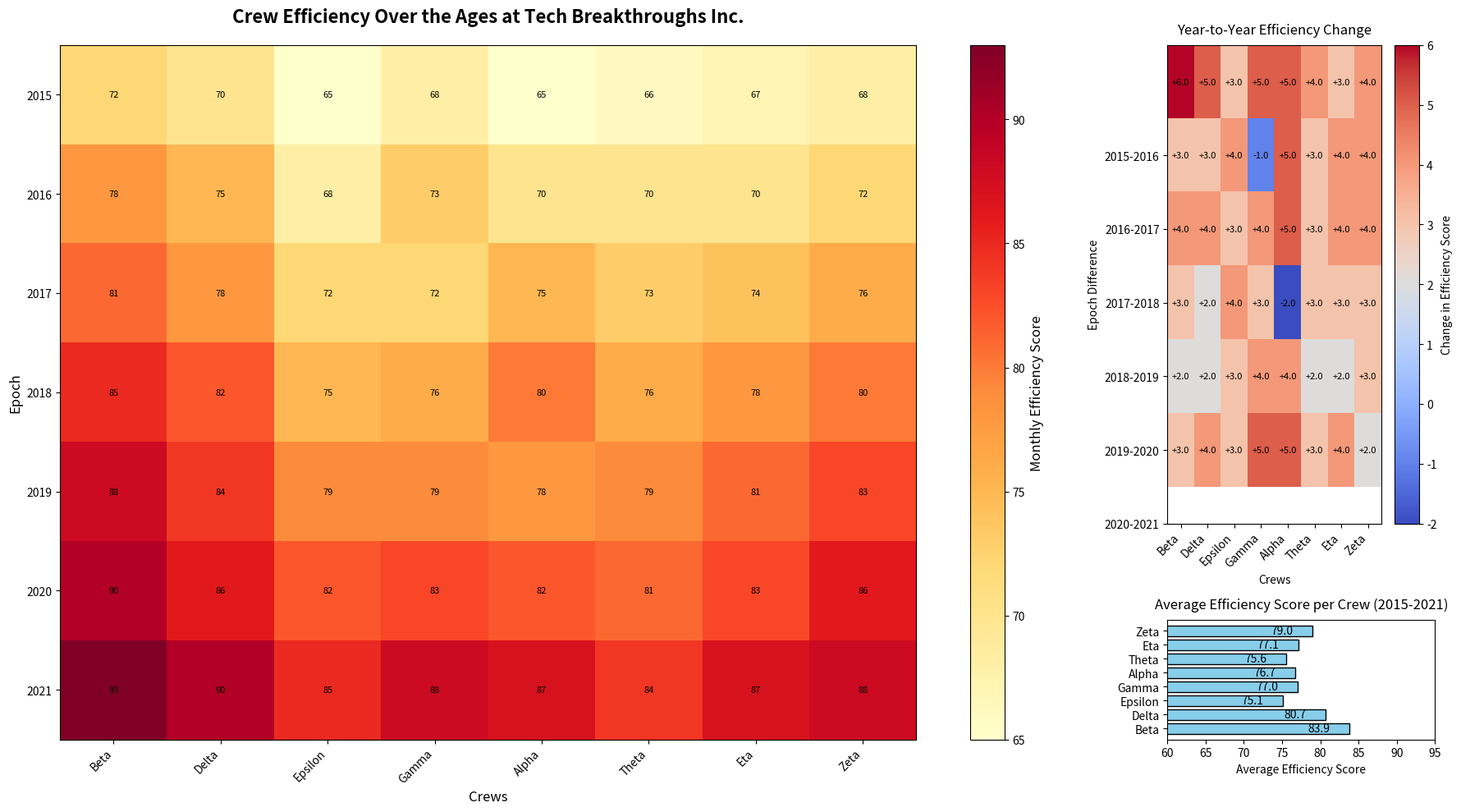

The matplotlib source for this figure:
import matplotlib.pyplot as plt
import numpy as np
import matplotlib.gridspec as gridspec

# Fictional Data Story: Discovering Efficiency of Assorted Crews Throughout the Ages in "Tech Breakthroughs Inc."
crews = ["Beta", "Delta", "Epsilon", "Gamma", "Alpha", "Theta", "Eta", "Zeta"]
epochs = np.arange(2015, 2022) # Data from 2015 to 2021

# Monthly efficiency data (each entry represents the average monthly efficiency score for a particular epoch and crew)
efficiency_data = np.array([
    [72, 78, 81, 85, 88, 90, 93],
    [70, 75, 78, 82, 84, 86, 90],
    [65, 68, 72, 75, 79, 82, 85],
    [68, 73, 72, 76, 79, 83, 88],
    [65, 70, 75, 80, 78, 82, 87],
    [66, 70, 73, 76, 79, 81, 84],
    [67, 70, 74, 78, 81, 83, 87],
    [68, 72, 76, 80, 83, 86, 88]
]).T 

average_efficiency = np.mean(efficiency_data, axis=0)

fig = plt.figure(figsize=(18, 10))
gs = gridspec.GridSpec(2, 2, height_ratios=[4, 1], width_ratios=[4, 1])

# Main heatmap plot
ax1 = plt.subplot(gs[:, 0])
heatmap1 = ax1.imshow(efficiency_data, cmap='YlOrRd', aspect='auto', interpolation='nearest')

# Add title and labels
ax1.set_title("Crew Efficiency Over the Ages at Tech Breakthroughs Inc.", fontsize=16, fontweight='bold', pad=20)
ax1.set_xlabel('Crews', fontsize=12)
ax1.set_ylabel('Epoch', fontsize=12)
ax1.set_xticks(np.arange(len(crews)))
ax1.set_xticklabels(crews, rotation=45, ha='right')
ax1.set_yticks(np.arange(len(epochs)))
ax1.set_yticklabels(epochs)

# Add a color bar for heatmap
cbar1 = plt.colorbar(heatmap1, ax=ax1, orientation='vertical')
cbar1.set_label('Monthly Efficiency Score', fontsize=12)

# Annotate heatmap
for i in range(len(epochs)):
    for j in range(len(crews)):
        ax1.text(j, i, efficiency_data[i, j], ha='center', va='center', color='black', fontsize=8)

# Subplot for the average efficiency bar chart
ax2 = plt.subplot(gs[1, 1])
bar_chart = ax2.barh(crews, average_efficiency, color='skyblue', edgecolor='black')
ax2.set_title('Average Efficiency Score per Crew (2015-2021)', fontsize=12, pad=10)
ax2.set_xlabel('Average Efficiency Score', fontsize=10)
ax2.set_xlim(60, 95)

# Annotate bars
for bar in bar_chart:
    width = bar.get_width()
    ax2.text(width - 4, bar.get_y() + bar.get_height() / 2, f'{width:.1f}', va='center', ha='center', color='black', fontsize=10)

# Additional heatmap for efficiency improvement trend
yearly_trend = np.diff(efficiency_data, axis=0)
ax3 = plt.subplot(gs[0, 1])
heatmap2 = ax3.imshow(yearly_trend, cmap='coolwarm', aspect='auto', interpolation='nearest')

# Add title and labels
ax3.set_title("Year-to-Year Efficiency Change", fontsize=12, pad=10)
ax3.set_xlabel('Crews', fontsize=10)
ax3.set_ylabel('Epoch Difference', fontsize=10)
ax3.set_xticks(np.arange(len(crews)))
ax3.set_xticklabels(crews, rotation=45, ha='right')
ax3.set_yticks(np.arange(1, len(epochs)))
ax3.set_yticklabels([f'{epochs[i-1]}-{epochs[i]}' for i in range(1, len(epochs))])

# Add a color bar for heatmap
cbar2 = plt.colorbar(heatmap2, ax=ax3, orientation='vertical')
cbar2.set_label('Change in Efficiency Score', fontsize=10)

# Annotate heatmap with changes
for i in range(len(yearly_trend)):
    for j in range(len(crews)):
        ax3.text(j, i, f'{yearly_trend[i, j]:+.1f}', ha='center', va='center', color='black', fontsize=8)

# Adjust layout
plt.tight_layout()

# Show the plot
plt.show()
